Run: headless pygame with SDL's dummy video driver; simulated clock (each Clock.tick advances the game by its frame time, no real sleeping); random seed 0; keys injected as events and as key.get_pressed() state; mouse plan: one left click at the window centre at the start of phase 2, then a move to the lower-right quarter at the start of phase 3.
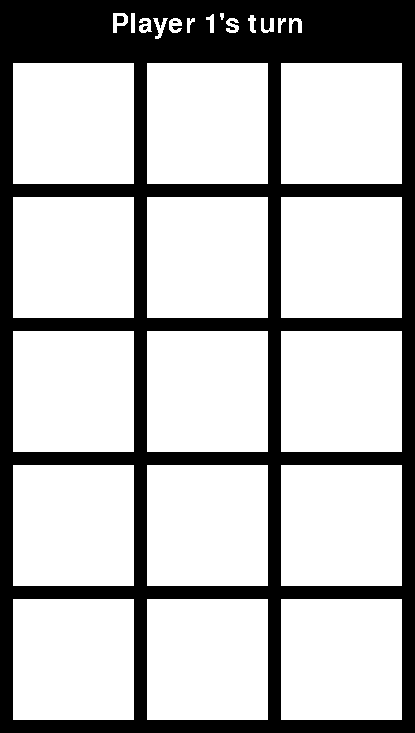
Frame 1 of 4 · flips 1–60 · no input
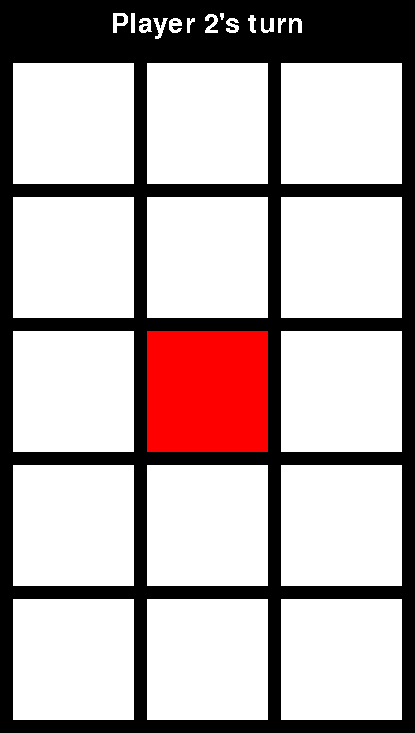
Frame 2 of 4 · flips 61–180 · clicked the window centre · tapped SPACE, RETURN · held RIGHT (→), D
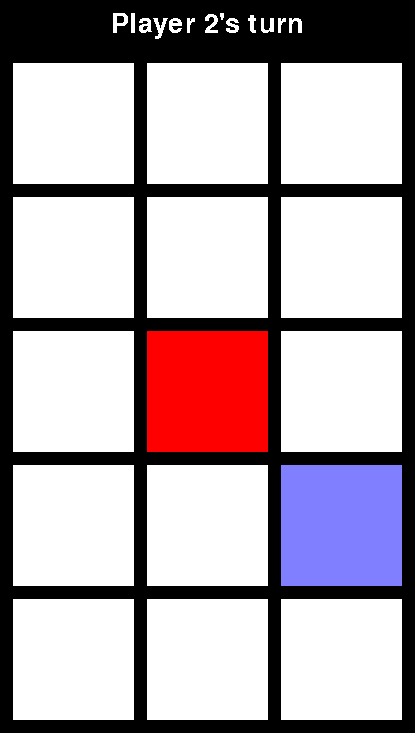
Frame 3 of 4 · flips 181–300 · moved the mouse to the lower-right quarter · held DOWN (↓), S
Frame 4 of 4 · flips 301–420 · held LEFT (←), A, UP (↑), W · screen unchanged from frame 3, image omitted

The pygame program that drew these frames:

import pygame as pg
pg.init()

# Board
width = 3
height = 5
win_length = 3
board = [width * [0] for h in range(height)]
spots = width * height

# Window
win_width, win_height = 1280, 720
win_info = pg.display.Info()

# Info
bar = [260, 50]  # px
font = pg.font.SysFont('trebuchetms', 40)
bar_text = font.render("Player 1's turn", False, (255, 255, 255))
bar_text_width, bar_text_height = bar_text.get_rect()[2:4]

# Tile
tile_color = {0: (255, 255, 255), 1: (255, 0, 0), -1: (0, 0, 255)}
tile_size = win_width // width if min([win_width/width, (win_height - bar[1])/height]) == win_width/width \
                else (win_height - bar[1]) // height
tile_margin = round(tile_size * 0.1) if round(tile_size * 0.1) > 1 else 1
tile_size = round(tile_size * 0.9) if round(tile_size * 0.9) > 1 else 1

# Window again
win_width = tile_size * width + tile_margin * (width + 1)
win_width = bar[0] if bar[0] > win_width else win_width
win_height = tile_size * height + tile_margin * (height + 1) + bar[1]
print(win_width, win_height)
win = pg.display.set_mode([win_width, win_height], pg.RESIZABLE)


def horizontal(p):
    for y in range(height):
        count = 0
        for x in range(width):
            count = count + 1 if board[y][x] == p else 0
            if count == win_length:
                return True
    return False


def vertical(p):
    for x in range(width):
        count = 0
        for y in range(height):
            count = count + 1 if board[y][x] == p else 0
            if count == win_length:
                return True
    return False


def bslash(p):
    for x in range(width - win_length + 1):
        count = 0
        for d in range(min([width - x, height])):
            count = count + 1 if board[d][x + d] == p else 0
            if count == win_length:
                return True
    for y in range(1, height - win_length + 1):
        count = 0
        for d in range(min([width, height - y])):
            count = count + 1 if board[y + d][d] == p else 0
            if count == win_length:
                return True
    return False


def slash(p):
    for x in range(width - win_length + 1):
        count = 0
        for d in range(min([width - x, height])):
            count = count + 1 if board[d][width-1 - x - d] == p else 0
            if count == win_length:
                return True
    for y in range(1, height - win_length + 1):
        count = 0
        for d in range(min([width, height - y])):
            count = count + 1 if board[y + d][width-1 - d] == p else 0
            if count == win_length:
                return True
    return False


def fullTest(p):
    if any([horizontal(p), vertical(p), bslash(p), slash(p)]):
        return True


def draw():
    win.fill((0, 0, 0))
    # generate tiles
    for x in range(width):
        for y in range(height):
            pg.draw.rect(win, tile_color[board[y][x]],
                         (tile_margin + x * (tile_margin + tile_size),
                          tile_margin + y * (tile_margin + tile_size) + bar[1],
                          tile_size, tile_size))
    # Hover tile
    if hover:
        win.blit(hover_tile, (tile_margin + hover[1] * (tile_margin + tile_size),
                              tile_margin + hover[0] * (tile_margin + tile_size) + bar[1]))

    # Apply text
    win.blit(bar_text, ((win_width - bar_text_width)//2, (bar[1] - bar_text_height)//2))


# Setup
player = 1
hover = []
hover_tile = pg.Surface((tile_size, tile_size))
hover_tile.set_alpha(128)
hover_tile.fill(tile_color[player])
resized = False
game = True
end = False
while not end:
    if game:
        # Interaction
        # check if player is hovering above playing area
        mouse_x, mouse_y = pg.mouse.get_pos()
        if 0 < mouse_x < win_width and bar[1] < mouse_y < win_height:
            # check if player is hovering above free spot
            row = int((mouse_y - bar[1]) / (win_height - bar[1]) * height)
            col = int(mouse_x / win_width * width)
            if not board[row][col]:
                hover = [row, col]

                # Check for actual input
                if pg.mouse.get_pressed()[0]:
                    # update board position
                    board[row][col] = player
                    spots -= 1
                    # check if board is full
                    if not spots:
                        # Game over
                        bar_text = font.render("It's a Tie!",
                                               False, (255, 255, 255))
                        bar_text_width, bar_text_height = bar_text.get_rect()[2:4]
                        hover = []
                        game = False
                    # check if player has won
                    elif fullTest(player):
                        # Game Over
                        bar_text = font.render("Player" + ("1" if player == 1 else "2") + " won!",
                                               False, (255, 255, 255))
                        bar_text_width, bar_text_height = bar_text.get_rect()[2:4]
                        hover = []
                        game = False
                    # move to next turn
                    else:
                        player *= -1

                        hover_tile.fill(tile_color[player])
                        bar_text = font.render("Player " + ("1" if player == 1 else "2") + "'s turn",
                                               False, (255, 255, 255))
            else:
                hover = []


    # Other property updates
    for event in pg.event.get():

        if event.type == pg.QUIT:
            game = False
            end = True

        # Window resizing
        elif event.type == pg.VIDEORESIZE:
            if not resized:
                win_width, win_height = event.size
                print(event.size)
                tile_size = win_width // width if min([win_width/width, (win_height - bar[1])/height]) == win_width/width \
                    else (win_height - bar[1]) // height
                tile_margin = round(tile_size * 0.1) if round(tile_size * 0.1) > 1 else 1
                tile_size = round(tile_size * 0.9) if round(tile_size * 0.9) > 1 else 1
                hover_tile = pg.transform.scale(hover_tile, (tile_size, tile_size))

                # Window again
                win_width = tile_size * width + tile_margin * (width + 1)
                win_width = bar[0] if bar[0] > win_width else win_width
                win_height = tile_size * height + tile_margin * (height + 1) + bar[1]
                print(win_width, win_height)
                win = pg.display.set_mode([win_width, win_height], pg.RESIZABLE)
                resized = True
            else:
                resized = False


    # Update screen
    draw()
    pg.display.update()


pg.quit()
